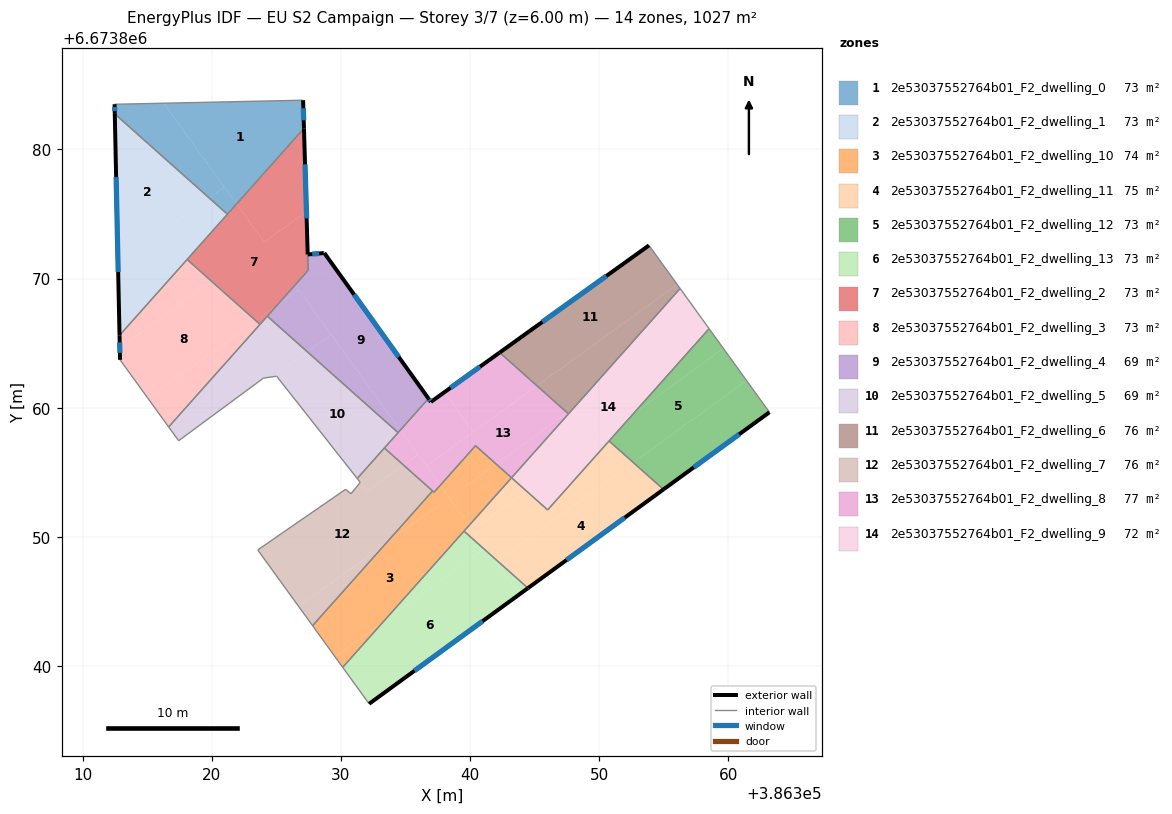
=== STOREY PLAN SPEC (per zone: floor XY polygon, exterior-wall plan segments, windows/doors) ===
zone 1: 2e53037552764b01_F2_dwelling_0  (73.4 m²)
  floor: (386327.08, 6673883.81) (386327.14, 6673881.63) (386321.93, 6673875.78) (386316.28, 6673883.58)
  floor: (386320.98, 6673877.09) (386321.93, 6673875.78) (386321.22, 6673874.98) (386319.80, 6673876.24)
  floor: (386316.28, 6673883.58) (386320.98, 6673877.09) (386319.80, 6673876.24) (386312.49, 6673882.75) (386312.48, 6673883.50)
  exterior wall: (386312.48, 6673883.50) – (386312.49, 6673882.75)  [0.7 m]
    window: (386312.48, 6673883.28) – (386312.49, 6673882.96)  [0.4 m²]
  exterior wall: (386327.14, 6673881.63) – (386327.08, 6673883.81)  [2.2 m]
    window: (386327.13, 6673882.26) – (386327.10, 6673883.19)  [1.2 m²]
  interior walls: 3
zone 2: 2e53037552764b01_F2_dwelling_1  (73.4 m²)
  floor: (386319.80, 6673876.24) (386312.74, 6673871.13) (386312.49, 6673882.75)
  floor: (386321.22, 6673874.98) (386312.86, 6673865.60) (386312.74, 6673871.13) (386319.80, 6673876.24)
  exterior wall: (386312.49, 6673882.75) – (386312.86, 6673865.60)  [17.2 m]
    window: (386312.60, 6673877.85) – (386312.76, 6673870.50)  [9.5 m²]
  interior walls: 3
zone 3: 2e53037552764b01_F2_dwelling_10  (74.0 m²)
  floor: (386338.39, 6673853.04) (386339.94, 6673850.90) (386333.22, 6673843.35) (386329.56, 6673840.70) (386327.81, 6673843.12) (386333.47, 6673849.47)
  floor: (386342.04, 6673855.63) (386338.42, 6673853.01) (386338.39, 6673853.04) (386337.70, 6673853.99) (386340.43, 6673857.06)
  floor: (386343.22, 6673854.58) (386342.96, 6673854.28) (386339.94, 6673850.90) (386338.42, 6673853.01) (386342.04, 6673855.63)
  floor: (386337.70, 6673853.99) (386338.39, 6673853.04) (386333.47, 6673849.47) (386337.11, 6673853.55) (386337.22, 6673853.45)
  floor: (386333.22, 6673843.35) (386330.14, 6673839.89) (386329.56, 6673840.70)
  interior walls: 9
zone 4: 2e53037552764b01_F2_dwelling_11  (74.8 m²)
  floor: (386354.98, 6673853.67) (386344.49, 6673846.03) (386342.12, 6673848.13) (386352.65, 6673855.75)
  floor: (386352.65, 6673855.75) (386342.12, 6673848.13) (386341.61, 6673848.59) (386340.21, 6673850.53) (386344.38, 6673853.54) (386346.02, 6673852.08) (386350.77, 6673857.42)
  floor: (386341.22, 6673849.14) (386341.61, 6673848.59) (386341.10, 6673849.05)
  floor: (386339.94, 6673850.90) (386341.22, 6673849.14) (386341.10, 6673849.05) (386339.54, 6673850.44)
  floor: (386344.38, 6673853.54) (386340.21, 6673850.53) (386339.94, 6673850.90) (386343.22, 6673854.57)
  exterior wall: (386344.49, 6673846.03) – (386354.98, 6673853.67)  [13.0 m]
    window: (386347.49, 6673848.21) – (386351.99, 6673851.49)  [7.2 m²]
  interior walls: 6
zone 5: 2e53037552764b01_F2_dwelling_12  (73.4 m²)
  floor: (386359.62, 6673864.59) (386361.42, 6673862.10) (386352.65, 6673855.75) (386350.77, 6673857.42) (386352.66, 6673859.54)
  floor: (386361.42, 6673862.10) (386363.19, 6673859.65) (386354.98, 6673853.67) (386352.65, 6673855.75)
  floor: (386358.52, 6673866.12) (386359.62, 6673864.59) (386352.66, 6673859.54)
  exterior wall: (386354.98, 6673853.67) – (386363.19, 6673859.65)  [10.2 m]
    window: (386357.33, 6673855.38) – (386360.85, 6673857.94)  [5.6 m²]
  interior walls: 3
zone 6: 2e53037552764b01_F2_dwelling_13  (73.4 m²)
  floor: (386341.61, 6673848.59) (386343.82, 6673845.54) (386332.19, 6673837.07) (386330.14, 6673839.89) (386333.22, 6673843.35) (386341.10, 6673849.05)
  floor: (386344.49, 6673846.03) (386343.82, 6673845.54) (386342.01, 6673848.05) (386342.12, 6673848.13)
  floor: (386341.10, 6673849.05) (386333.22, 6673843.35) (386339.54, 6673850.44)
  floor: (386342.12, 6673848.13) (386342.01, 6673848.05) (386341.61, 6673848.59)
  exterior wall: (386332.19, 6673837.07) – (386344.49, 6673846.03)  [15.2 m]
    window: (386335.70, 6673839.63) – (386340.98, 6673843.47)  [8.4 m²]
  interior walls: 3
zone 7: 2e53037552764b01_F2_dwelling_2  (72.6 m²)
  floor: (386327.14, 6673881.63) (386327.34, 6673875.19) (386324.07, 6673872.82) (386321.93, 6673875.78)
  floor: (386325.04, 6673867.91) (386323.74, 6673866.45) (386323.42, 6673866.74)
  floor: (386327.34, 6673875.19) (386327.47, 6673870.64) (386325.04, 6673867.91) (386323.42, 6673866.74) (386318.09, 6673871.48) (386321.93, 6673875.78) (386324.07, 6673872.82)
  exterior wall: (386327.43, 6673871.86) – (386327.14, 6673881.63)  [9.8 m]
    window: (386327.35, 6673874.66) – (386327.23, 6673878.84)  [5.4 m²]
  interior walls: 6
zone 8: 2e53037552764b01_F2_dwelling_3  (73.4 m²)
  floor: (386323.42, 6673866.74) (386315.08, 6673860.70) (386312.90, 6673863.71) (386312.88, 6673864.63) (386320.00, 6673869.78)
  floor: (386323.74, 6673866.45) (386316.67, 6673858.51) (386315.08, 6673860.70) (386323.42, 6673866.74)
  floor: (386320.00, 6673869.78) (386312.88, 6673864.63) (386312.86, 6673865.60) (386318.10, 6673871.48)
  exterior wall: (386312.86, 6673865.60) – (386312.90, 6673863.71)  [1.9 m]
    window: (386312.87, 6673865.06) – (386312.89, 6673864.25)  [1.0 m²]
  interior walls: 4
zone 9: 2e53037552764b01_F2_dwelling_4  (69.5 m²)
  floor: (386328.72, 6673871.98) (386336.79, 6673860.71) (386334.61, 6673858.26) (386326.47, 6673869.51) (386327.47, 6673870.64) (386327.43, 6673871.87) (386328.66, 6673871.97)
  floor: (386326.73, 6673869.14) (386329.26, 6673865.66) (386327.41, 6673864.32) (386324.31, 6673867.09) (386325.04, 6673867.91)
  floor: (386326.47, 6673869.51) (386326.73, 6673869.14) (386325.04, 6673867.91)
  floor: (386329.26, 6673865.66) (386334.61, 6673858.26) (386334.43, 6673858.07) (386327.41, 6673864.32)
  exterior wall: (386328.66, 6673871.97) – (386327.43, 6673871.87)  [1.2 m]
    window: (386328.31, 6673871.94) – (386327.78, 6673871.90)  [0.7 m²]
  exterior wall: (386328.72, 6673871.98) – (386328.66, 6673871.97)  [0.1 m]
  exterior wall: (386336.79, 6673860.71) – (386328.72, 6673871.98)  [13.9 m]
    window: (386334.48, 6673863.93) – (386331.03, 6673868.76)  [7.6 m²]
  interior walls: 4
zone 10: 2e53037552764b01_F2_dwelling_5  (68.7 m²)
  floor: (386327.41, 6673864.32) (386324.76, 6673862.40) (386324.01, 6673862.29) (386317.44, 6673857.44) (386316.67, 6673858.51) (386324.31, 6673867.09)
  floor: (386334.43, 6673858.07) (386331.27, 6673854.52) (386325.03, 6673862.44) (386324.76, 6673862.40) (386327.41, 6673864.32)
  interior walls: 9
zone 11: 2e53037552764b01_F2_dwelling_6  (75.7 m²)
  floor: (386353.86, 6673872.57) (386356.04, 6673869.55) (386345.19, 6673861.69) (386342.30, 6673864.27)
  floor: (386356.04, 6673869.55) (386356.27, 6673869.23) (386348.02, 6673859.96) (386347.53, 6673859.61) (386345.19, 6673861.69)
  floor: (386348.01, 6673859.96) (386347.63, 6673859.52) (386347.53, 6673859.61)
  exterior wall: (386353.86, 6673872.57) – (386342.30, 6673864.27)  [14.2 m]
    window: (386350.56, 6673870.20) – (386345.60, 6673866.64)  [7.8 m²]
  interior walls: 3
zone 12: 2e53037552764b01_F2_dwelling_7  (75.9 m²)
  floor: (386337.11, 6673853.55) (386333.47, 6673849.47) (386326.74, 6673844.60) (386323.56, 6673848.98) (386330.37, 6673853.68) (386330.46, 6673853.61) (386330.79, 6673853.34) (386331.50, 6673854.22) (386332.05, 6673853.52) (386334.86, 6673855.55)
  floor: (386333.47, 6673849.47) (386327.81, 6673843.12) (386326.74, 6673844.60)
  floor: (386334.86, 6673855.55) (386332.05, 6673853.52) (386331.27, 6673854.52) (386333.37, 6673856.88)
  interior walls: 9
zone 13: 2e53037552764b01_F2_dwelling_8  (77.2 m²)
  floor: (386347.53, 6673859.61) (386342.04, 6673855.63) (386340.43, 6673857.06) (386337.70, 6673853.99) (386336.62, 6673855.49) (386345.19, 6673861.69)
  floor: (386347.63, 6673859.52) (386343.49, 6673854.87) (386343.22, 6673854.57) (386342.04, 6673855.63) (386347.53, 6673859.61)
  floor: (386345.19, 6673861.69) (386340.25, 6673858.11) (386338.03, 6673861.21) (386342.30, 6673864.27)
  floor: (386338.03, 6673861.21) (386340.25, 6673858.11) (386336.62, 6673855.49) (386334.61, 6673858.26) (386336.79, 6673860.71) (386336.97, 6673860.45)
  floor: (386334.61, 6673858.26) (386335.98, 6673856.37) (386334.86, 6673855.55) (386333.37, 6673856.88)
  floor: (386335.98, 6673856.37) (386337.70, 6673853.99) (386337.22, 6673853.45) (386334.86, 6673855.55)
  exterior wall: (386336.97, 6673860.45) – (386336.79, 6673860.71)  [0.3 m]
    window: (386336.92, 6673860.52) – (386336.84, 6673860.63)  [0.2 m²]
  exterior wall: (386342.30, 6673864.27) – (386336.97, 6673860.45)  [6.6 m]
    window: (386340.78, 6673863.18) – (386338.50, 6673861.54)  [3.6 m²]
  interior walls: 9
zone 14: 2e53037552764b01_F2_dwelling_9  (71.9 m²)
  floor: (386357.83, 6673867.07) (386358.52, 6673866.12) (386352.66, 6673859.54) (386344.38, 6673853.54) (386343.22, 6673854.57) (386343.49, 6673854.87) (386348.01, 6673859.96)
  floor: (386352.66, 6673859.54) (386346.02, 6673852.08) (386344.38, 6673853.54)
  floor: (386356.27, 6673869.23) (386357.83, 6673867.07) (386348.02, 6673859.96)
  interior walls: 7

=== DERIVED (storey summary) ===
Building: EU S2 Campaign
Storey: 3 of 7  (floor level z = 6.00 m)
Storey gross floor area: 1027.2 m²
Zones on this storey: 14
  - 2e53037552764b01_F2_dwelling_0: floor 73.4 m²; exterior wall 2.9 m (8.8 m²); 2 window(s) 1.6 m²; WWR 18.4%
  - 2e53037552764b01_F2_dwelling_1: floor 73.4 m²; exterior wall 17.2 m (51.5 m²); 1 window(s) 9.5 m²; WWR 18.4%
  - 2e53037552764b01_F2_dwelling_10: floor 74.0 m²
  - 2e53037552764b01_F2_dwelling_11: floor 74.8 m²; exterior wall 13.0 m (38.9 m²); 1 window(s) 7.2 m²; WWR 18.4%
  - 2e53037552764b01_F2_dwelling_12: floor 73.4 m²; exterior wall 10.2 m (30.5 m²); 1 window(s) 5.6 m²; WWR 18.4%
  - 2e53037552764b01_F2_dwelling_13: floor 73.4 m²; exterior wall 15.2 m (45.7 m²); 1 window(s) 8.4 m²; WWR 18.4%
  - 2e53037552764b01_F2_dwelling_2: floor 72.6 m²; exterior wall 9.8 m (29.3 m²); 1 window(s) 5.4 m²; WWR 18.4%
  - 2e53037552764b01_F2_dwelling_3: floor 73.4 m²; exterior wall 1.9 m (5.7 m²); 1 window(s) 1.0 m²; WWR 18.4%
  - 2e53037552764b01_F2_dwelling_4: floor 69.5 m²; exterior wall 15.1 m (45.4 m²); 2 window(s) 8.3 m²; WWR 18.3%
  - 2e53037552764b01_F2_dwelling_5: floor 68.7 m²
  - 2e53037552764b01_F2_dwelling_6: floor 75.7 m²; exterior wall 14.2 m (42.7 m²); 1 window(s) 7.8 m²; WWR 18.4%
  - 2e53037552764b01_F2_dwelling_7: floor 75.9 m²
  - 2e53037552764b01_F2_dwelling_8: floor 77.2 m²; exterior wall 6.9 m (20.6 m²); 2 window(s) 3.8 m²; WWR 18.4%
  - 2e53037552764b01_F2_dwelling_9: floor 71.9 m²
Zone adjacency (shared interzone walls):
  - 2e53037552764b01_F2_dwelling_0 ↔ 2e53037552764b01_F2_dwelling_1
  - 2e53037552764b01_F2_dwelling_0 ↔ 2e53037552764b01_F2_dwelling_2
  - 2e53037552764b01_F2_dwelling_1 ↔ 2e53037552764b01_F2_dwelling_2
  - 2e53037552764b01_F2_dwelling_1 ↔ 2e53037552764b01_F2_dwelling_3
  - 2e53037552764b01_F2_dwelling_10 ↔ 2e53037552764b01_F2_dwelling_11
  - 2e53037552764b01_F2_dwelling_10 ↔ 2e53037552764b01_F2_dwelling_13
  - 2e53037552764b01_F2_dwelling_10 ↔ 2e53037552764b01_F2_dwelling_7
  - 2e53037552764b01_F2_dwelling_10 ↔ 2e53037552764b01_F2_dwelling_8
  - 2e53037552764b01_F2_dwelling_11 ↔ 2e53037552764b01_F2_dwelling_12
  - 2e53037552764b01_F2_dwelling_11 ↔ 2e53037552764b01_F2_dwelling_13
  - 2e53037552764b01_F2_dwelling_11 ↔ 2e53037552764b01_F2_dwelling_9
  - 2e53037552764b01_F2_dwelling_12 ↔ 2e53037552764b01_F2_dwelling_9
  - 2e53037552764b01_F2_dwelling_2 ↔ 2e53037552764b01_F2_dwelling_3
  - 2e53037552764b01_F2_dwelling_2 ↔ 2e53037552764b01_F2_dwelling_4
  - 2e53037552764b01_F2_dwelling_2 ↔ 2e53037552764b01_F2_dwelling_5
  - 2e53037552764b01_F2_dwelling_3 ↔ 2e53037552764b01_F2_dwelling_5
  - 2e53037552764b01_F2_dwelling_4 ↔ 2e53037552764b01_F2_dwelling_5
  - 2e53037552764b01_F2_dwelling_4 ↔ 2e53037552764b01_F2_dwelling_8
  - 2e53037552764b01_F2_dwelling_5 ↔ 2e53037552764b01_F2_dwelling_7
  - 2e53037552764b01_F2_dwelling_5 ↔ 2e53037552764b01_F2_dwelling_8
  - 2e53037552764b01_F2_dwelling_6 ↔ 2e53037552764b01_F2_dwelling_8
  - 2e53037552764b01_F2_dwelling_6 ↔ 2e53037552764b01_F2_dwelling_9
  - 2e53037552764b01_F2_dwelling_7 ↔ 2e53037552764b01_F2_dwelling_8
  - 2e53037552764b01_F2_dwelling_8 ↔ 2e53037552764b01_F2_dwelling_9